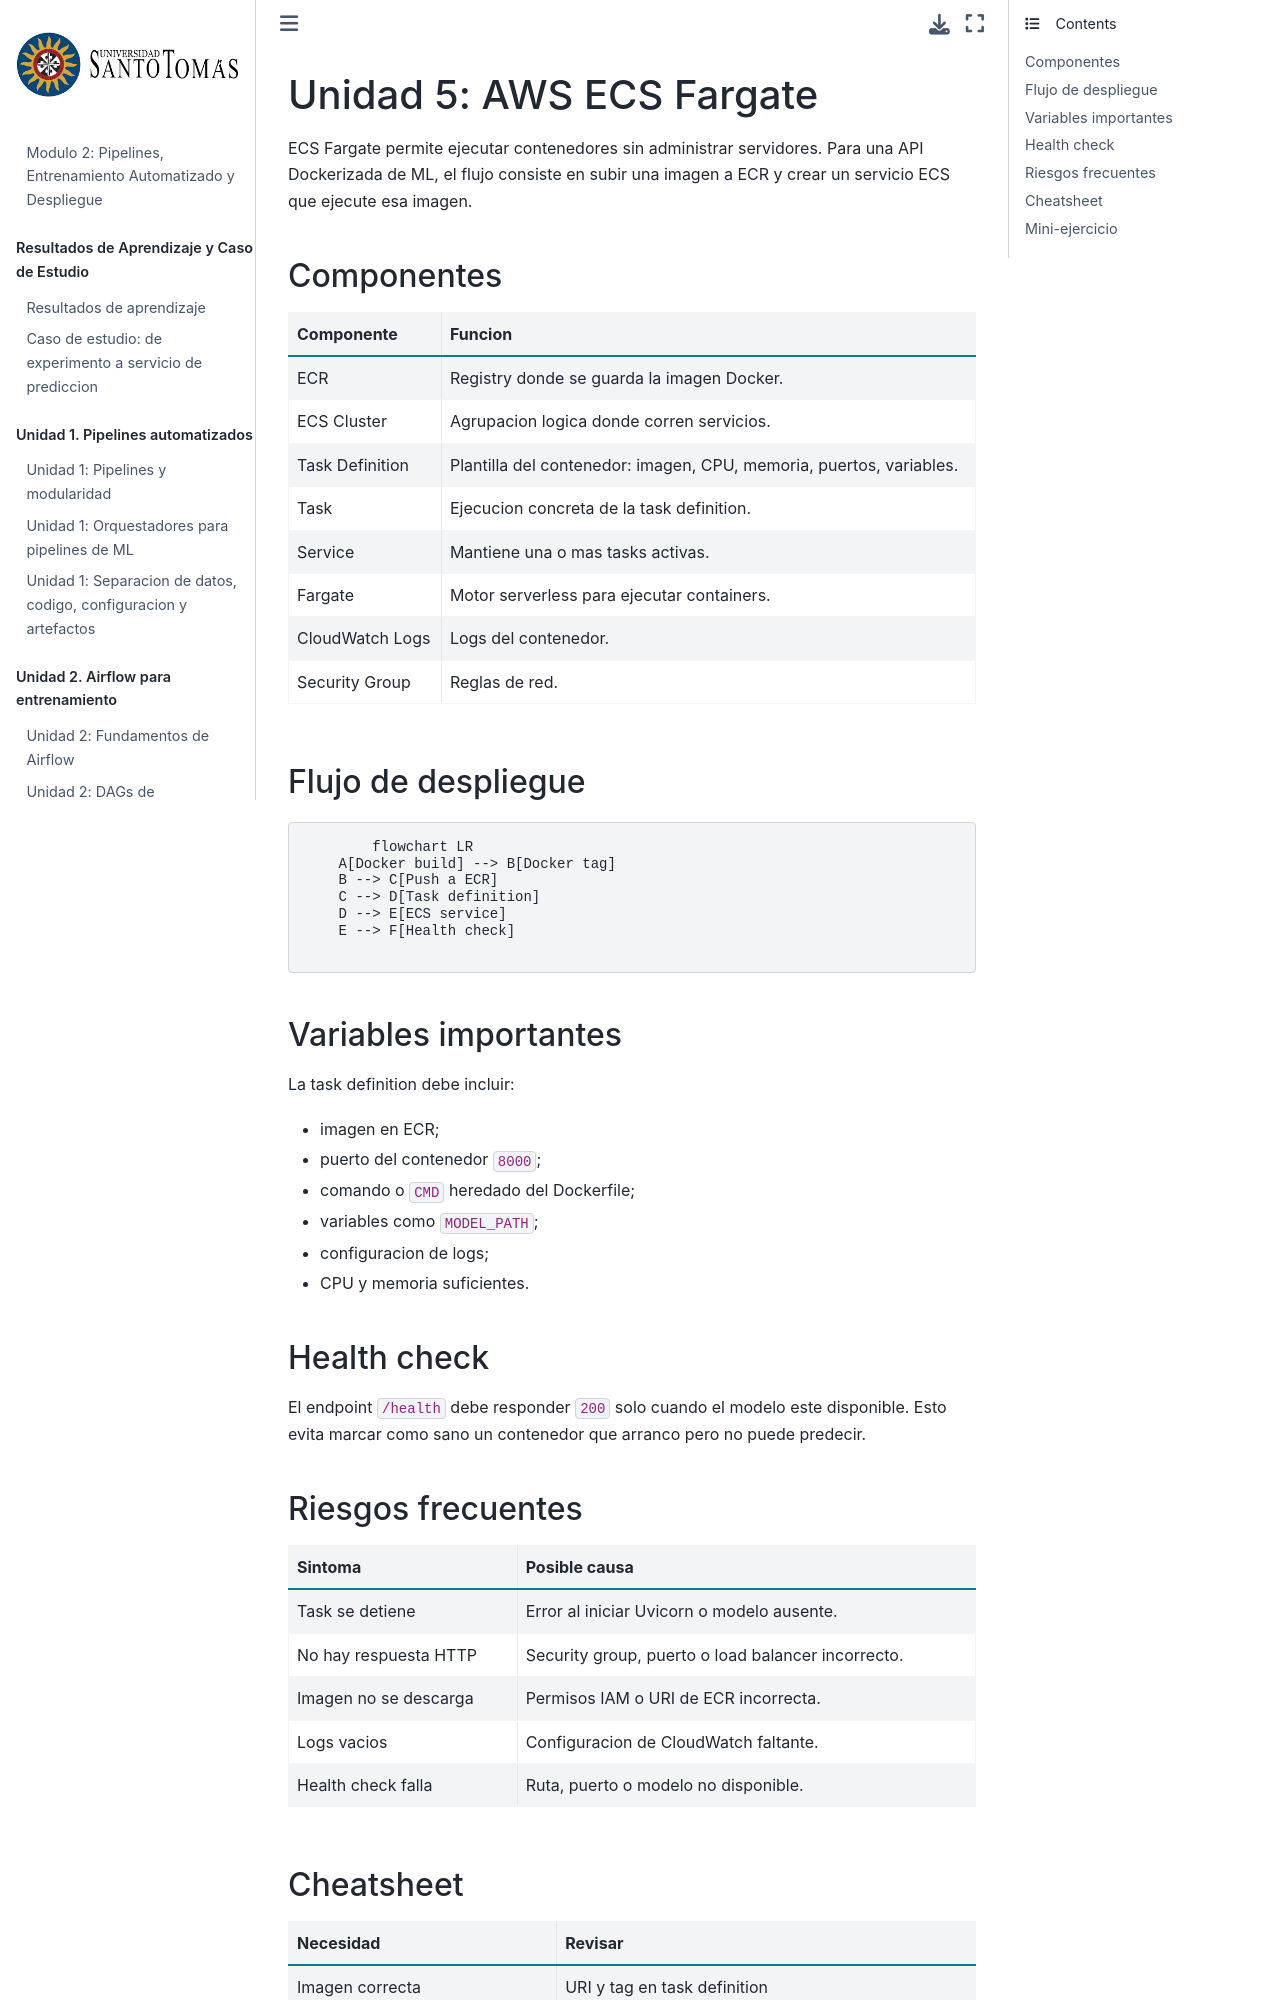

repository: wilmerpineda/modulo2_mlops_python · page: unidad_5/14_aws_ecs_fargate.html · generator: jekyll

# Unidad 5: AWS ECS Fargate

ECS Fargate permite ejecutar contenedores sin administrar servidores. Para una API Dockerizada de ML, el flujo consiste en subir una imagen a ECR y crear un servicio ECS que ejecute esa imagen.

## Componentes

| Componente | Funcion |
| --- | --- |
| ECR | Registry donde se guarda la imagen Docker. |
| ECS Cluster | Agrupacion logica donde corren servicios. |
| Task Definition | Plantilla del contenedor: imagen, CPU, memoria, puertos, variables. |
| Task | Ejecucion concreta de la task definition. |
| Service | Mantiene una o mas tasks activas. |
| Fargate | Motor serverless para ejecutar containers. |
| CloudWatch Logs | Logs del contenedor. |
| Security Group | Reglas de red. |

## Flujo de despliegue

```{mermaid}
flowchart LR
    A[Docker build] --> B[Docker tag]
    B --> C[Push a ECR]
    C --> D[Task definition]
    D --> E[ECS service]
    E --> F[Health check]
```

## Variables importantes

La task definition debe incluir:

* imagen en ECR;
* puerto del contenedor `8000`;
* comando o `CMD` heredado del Dockerfile;
* variables como `MODEL_PATH`;
* configuracion de logs;
* CPU y memoria suficientes.

## Health check

El endpoint `/health` debe responder `200` solo cuando el modelo este disponible. Esto evita marcar como sano un contenedor que arranco pero no puede predecir.
